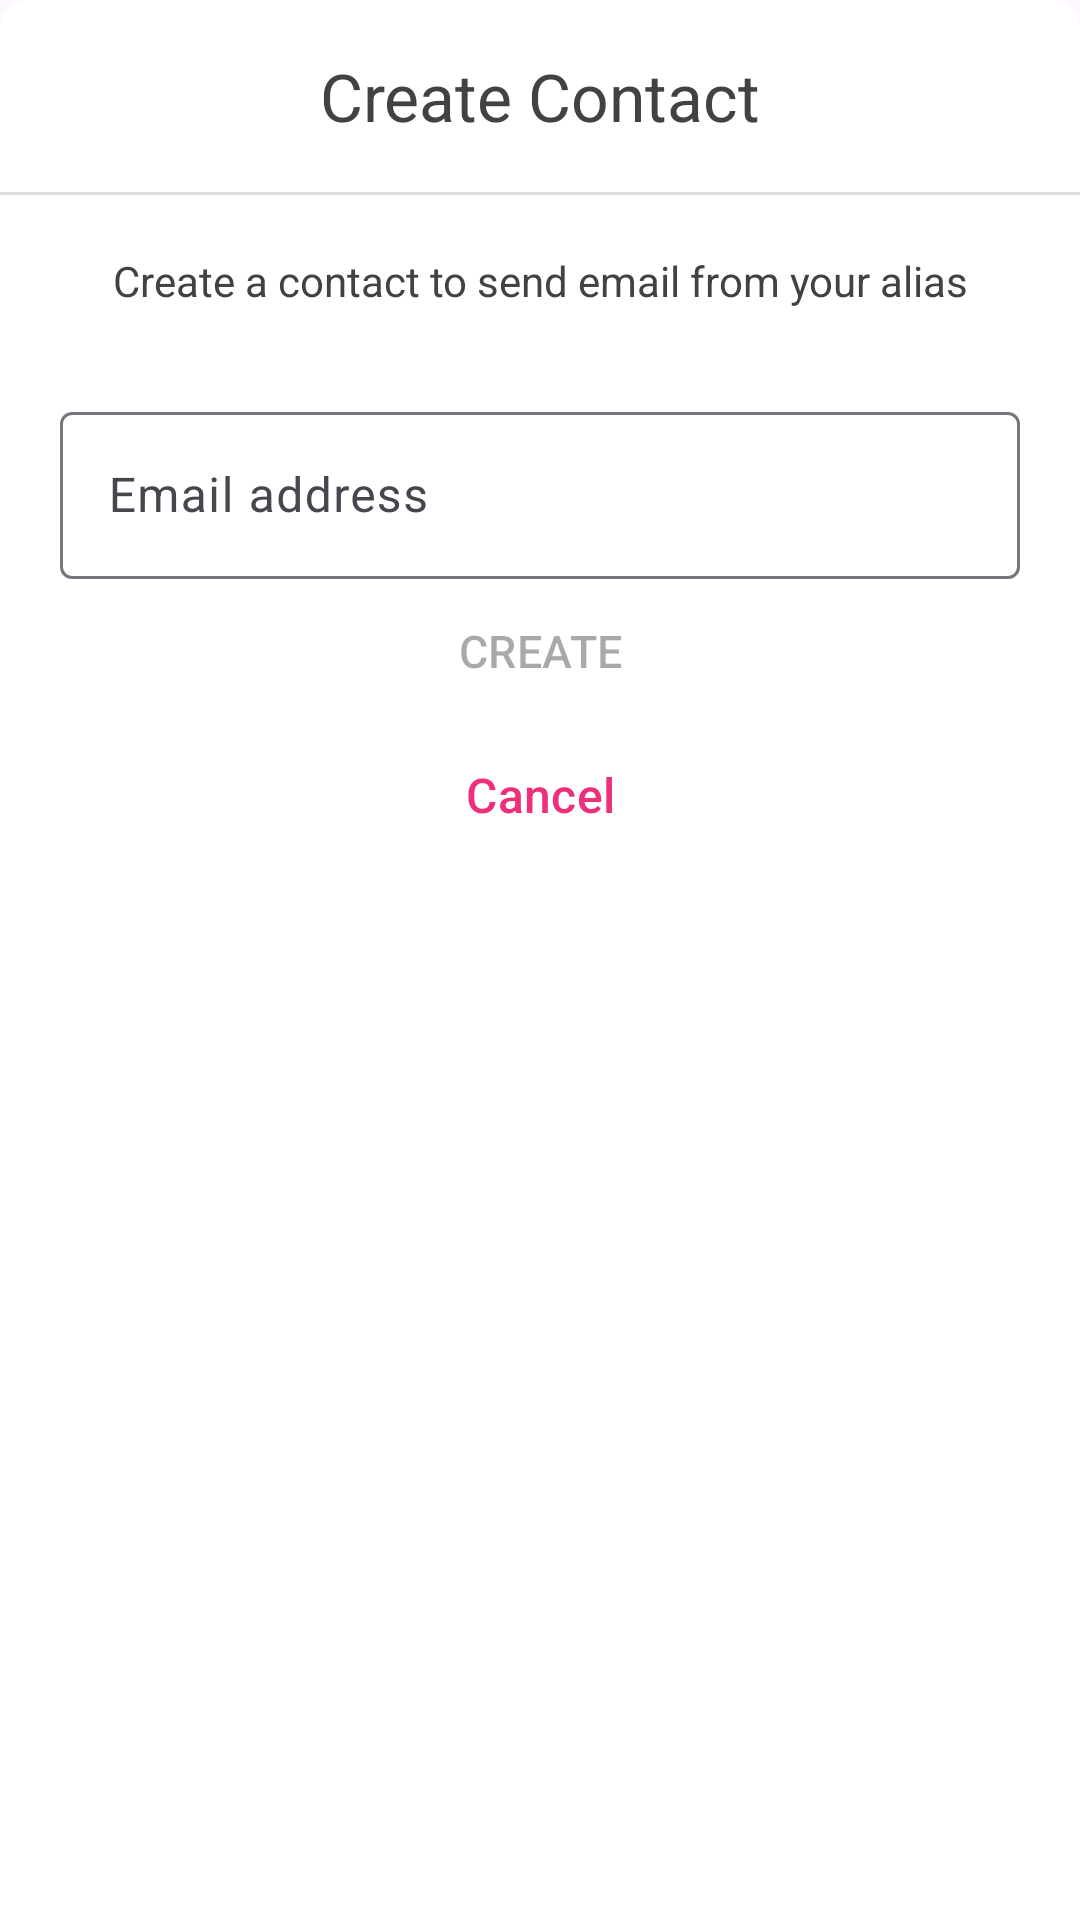

Write the Android layout XML for this screen, with the resource values it uses.
<!-- AndroidManifest.xml: application theme AppTheme -->
<!-- res/layout/bottom_sheet_create_contact.xml -->
<?xml version="1.0" encoding="utf-8"?>
<layout xmlns:android="http://schemas.android.com/apk/res/android"
    xmlns:app="http://schemas.android.com/apk/res-auto"
    xmlns:tools="http://schemas.android.com/tools">

    <RelativeLayout
        android:id="@+id/howToLinearLayout"
        android:layout_width="match_parent"
        android:layout_height="wrap_content"
        android:background="@drawable/shape_bottom_sheet_root_view"
        app:behavior_hideable="true"
        app:behavior_skipCollapsed="true"
        app:layout_behavior="@string/bottom_sheet_behavior">

        <com.google.android.material.appbar.MaterialToolbar
            android:id="@+id/toolbar"
            android:layout_width="match_parent"
            android:layout_height="wrap_content"
            android:background="@drawable/shape_bottom_sheet_toolbar"
            app:layout_constraintTop_toTopOf="parent">

            <TextView
                android:id="@+id/toolbarTitleText"
                android:layout_width="wrap_content"
                android:layout_height="wrap_content"
                android:layout_gravity="center"
                android:text="Create Contact"
                android:textAppearance="@style/TextAppearance.Material3.ActionBar.Title"
                android:textColor="@color/colorText"
                tools:ignore="HardcodedText" />

        </com.google.android.material.appbar.MaterialToolbar>

        <LinearLayout
            android:layout_width="match_parent"
            android:layout_height="wrap_content"
            android:layout_below="@id/toolbar"
            android:layout_centerInParent="true"
            android:background="@color/colorItemBackground"
            android:orientation="vertical"
            android:padding="20dp">

            <TextView
                android:layout_width="match_parent"
                android:layout_height="wrap_content"
                android:text="Create a contact to send email from your alias"
                android:textColor="@color/colorText"
                android:textAlignment="center"
                tools:ignore="HardcodedText" />

            <TextView
                android:id="@+id/aliasTextView"
                android:layout_width="match_parent"
                android:layout_height="wrap_content"
                android:paddingTop="5dp"
                android:textAlignment="center"
                android:textAppearance="?attr/textAppearanceSubtitle2"
                android:textColor="@color/colorText"
                tools:text="email@example.com" />

            <com.google.android.material.textfield.TextInputLayout
                android:id="@+id/contactEmailTextField"
                style="@style/Widget.Material3.TextInputLayout.OutlinedBox"
                android:layout_width="match_parent"
                android:layout_height="wrap_content"
                android:hint="Email address"
                android:paddingTop="5dp"
                tools:ignore="HardcodedText">

                <com.google.android.material.textfield.TextInputEditText
                    android:layout_width="match_parent"
                    android:layout_height="wrap_content"
                    android:inputType="textEmailAddress|textNoSuggestions"
                    android:textColor="@color/colorText" />
            </com.google.android.material.textfield.TextInputLayout>

            <com.google.android.material.button.MaterialButton
                android:id="@+id/createButton"
                style="@style/Widget.Material3.Button.TextButton"
                android:layout_width="wrap_content"
                android:layout_height="wrap_content"
                android:layout_gravity="center"
                android:enabled="false"
                android:text="CREATE"
                android:textSize="15sp"
                tools:ignore="HardcodedText" />

            <com.google.android.material.button.MaterialButton
                android:id="@+id/cancelButton"
                style="@style/Widget.Material3.Button.TextButton"
                android:layout_width="wrap_content"
                android:layout_height="wrap_content"
                android:layout_gravity="center"
                android:text="Cancel"
                android:textSize="16sp"
                tools:ignore="HardcodedText" />

        </LinearLayout>

        <View
            android:id="@+id/separatorView"
            android:layout_width="match_parent"
            android:layout_height="1dp"
            android:layout_below="@id/toolbar"
            android:background="@color/dividerColor" />

    </RelativeLayout>
</layout>
<!-- resources referenced by this layout -->
<resources>
  <color name="colorItemBackground">#FFFFFF</color>
  <color name="colorText">#424242</color>
  <color name="dividerColor">#DBDCE0</color>
  <!-- drawable shape_bottom_sheet_root_view (drawable) -->
  <?xml version="1.0" encoding="utf-8"?>
  <shape xmlns:android="http://schemas.android.com/apk/res/android">
  
      <solid android:color="@color/colorWhite"/>
  
      <corners
          android:topLeftRadius="10dp"
          android:topRightRadius="10dp" />
  
  </shape>
  <!-- drawable shape_bottom_sheet_toolbar (drawable) -->
  <?xml version="1.0" encoding="utf-8"?>
  <shape xmlns:android="http://schemas.android.com/apk/res/android">
  
      <solid android:color="@color/colorItemBackground"/>
  
      <corners
          android:topLeftRadius="10dp"
          android:topRightRadius="10dp" />
  
  </shape>
  <style name="AppTheme" parent="Theme.Material3.DayNight.NoActionBar">
          
          <item name="colorPrimary">@color/colorPrimary</item>
          <item name="colorPrimaryDark">@color/colorPrimaryDark</item>
          <item name="colorAccent">@color/colorPrimary</item>
          <item name="windowNoTitle">true</item>
          <item name="android:statusBarColor">@color/colorItemBackground</item>
          <item name="android:textColorPrimary">@color/colorPrimary</item>
          <item name="colorControlNormal">@color/colorControlNormal</item>
          <item name="materialAlertDialogTheme">@style/SLMaterialAlertDialog</item>
          <item name="android:navigationBarColor">@color/colorItemBackground</item>
      </style>
  <color name="colorWhite">#FFFFFF</color>
  <color name="colorPrimary">#EE307C</color>
  <color name="colorPrimaryDark">@color/colorLightGray</color>
  <color name="colorControlNormal">#747474</color>
  <style name="SLMaterialAlertDialog" parent="@style/ThemeOverlay.Material3.MaterialAlertDialog">
          <item name="android:backgroundTint">@color/colorItemBackground</item>
          <item name="buttonBarNeutralButtonStyle">@style/SLMaterialAlertButtonNeutral</item>
          <item name="buttonBarNegativeButtonStyle">@style/SLMaterialAlertButtonNegative</item>
          <item name="buttonBarPositiveButtonStyle">@style/SLMaterialAlertButtonPositive</item>
          <item name="materialAlertDialogTitleTextStyle">@style/SLMaterialDialogTitleTextStyle</item>
          <item name="materialAlertDialogBodyTextStyle">@style/SLMaterialDialogBodyTextStyle</item>
      </style>
  <color name="colorLightGray">#F7F7F7</color>
  <style name="SLMaterialAlertButtonNeutral" parent="Widget.Material3.Button.TextButton.Dialog">
          <item name="android:textColor">@color/colorDarkGray</item>
      </style>
  <style name="SLMaterialAlertButtonNegative" parent="Widget.Material3.Button.TextButton.Dialog">
          <item name="android:textColor">@color/colorNegative</item>
      </style>
  <style name="SLMaterialAlertButtonPositive" parent="Widget.Material3.Button.TextButton.Dialog">
          <item name="android:backgroundTint">@color/colorPrimary</item>
          <item name="android:textColor">@color/colorWhite</item>
      </style>
  <style name="SLMaterialDialogTitleTextStyle" parent="MaterialAlertDialog.Material3.Title.Text">
          <item name="android:textColor">@color/colorText</item>
          <item name="android:textAppearance">?attr/textAppearanceSubtitle2</item>
      </style>
  <style name="SLMaterialDialogBodyTextStyle" parent="MaterialAlertDialog.Material3.Body.Text">
          <item name="android:textColor">@color/colorDarkGray</item>
      </style>
  <color name="colorDarkGray">#747474</color>
  <color name="colorNegative">#FF3B30</color>
</resources>
